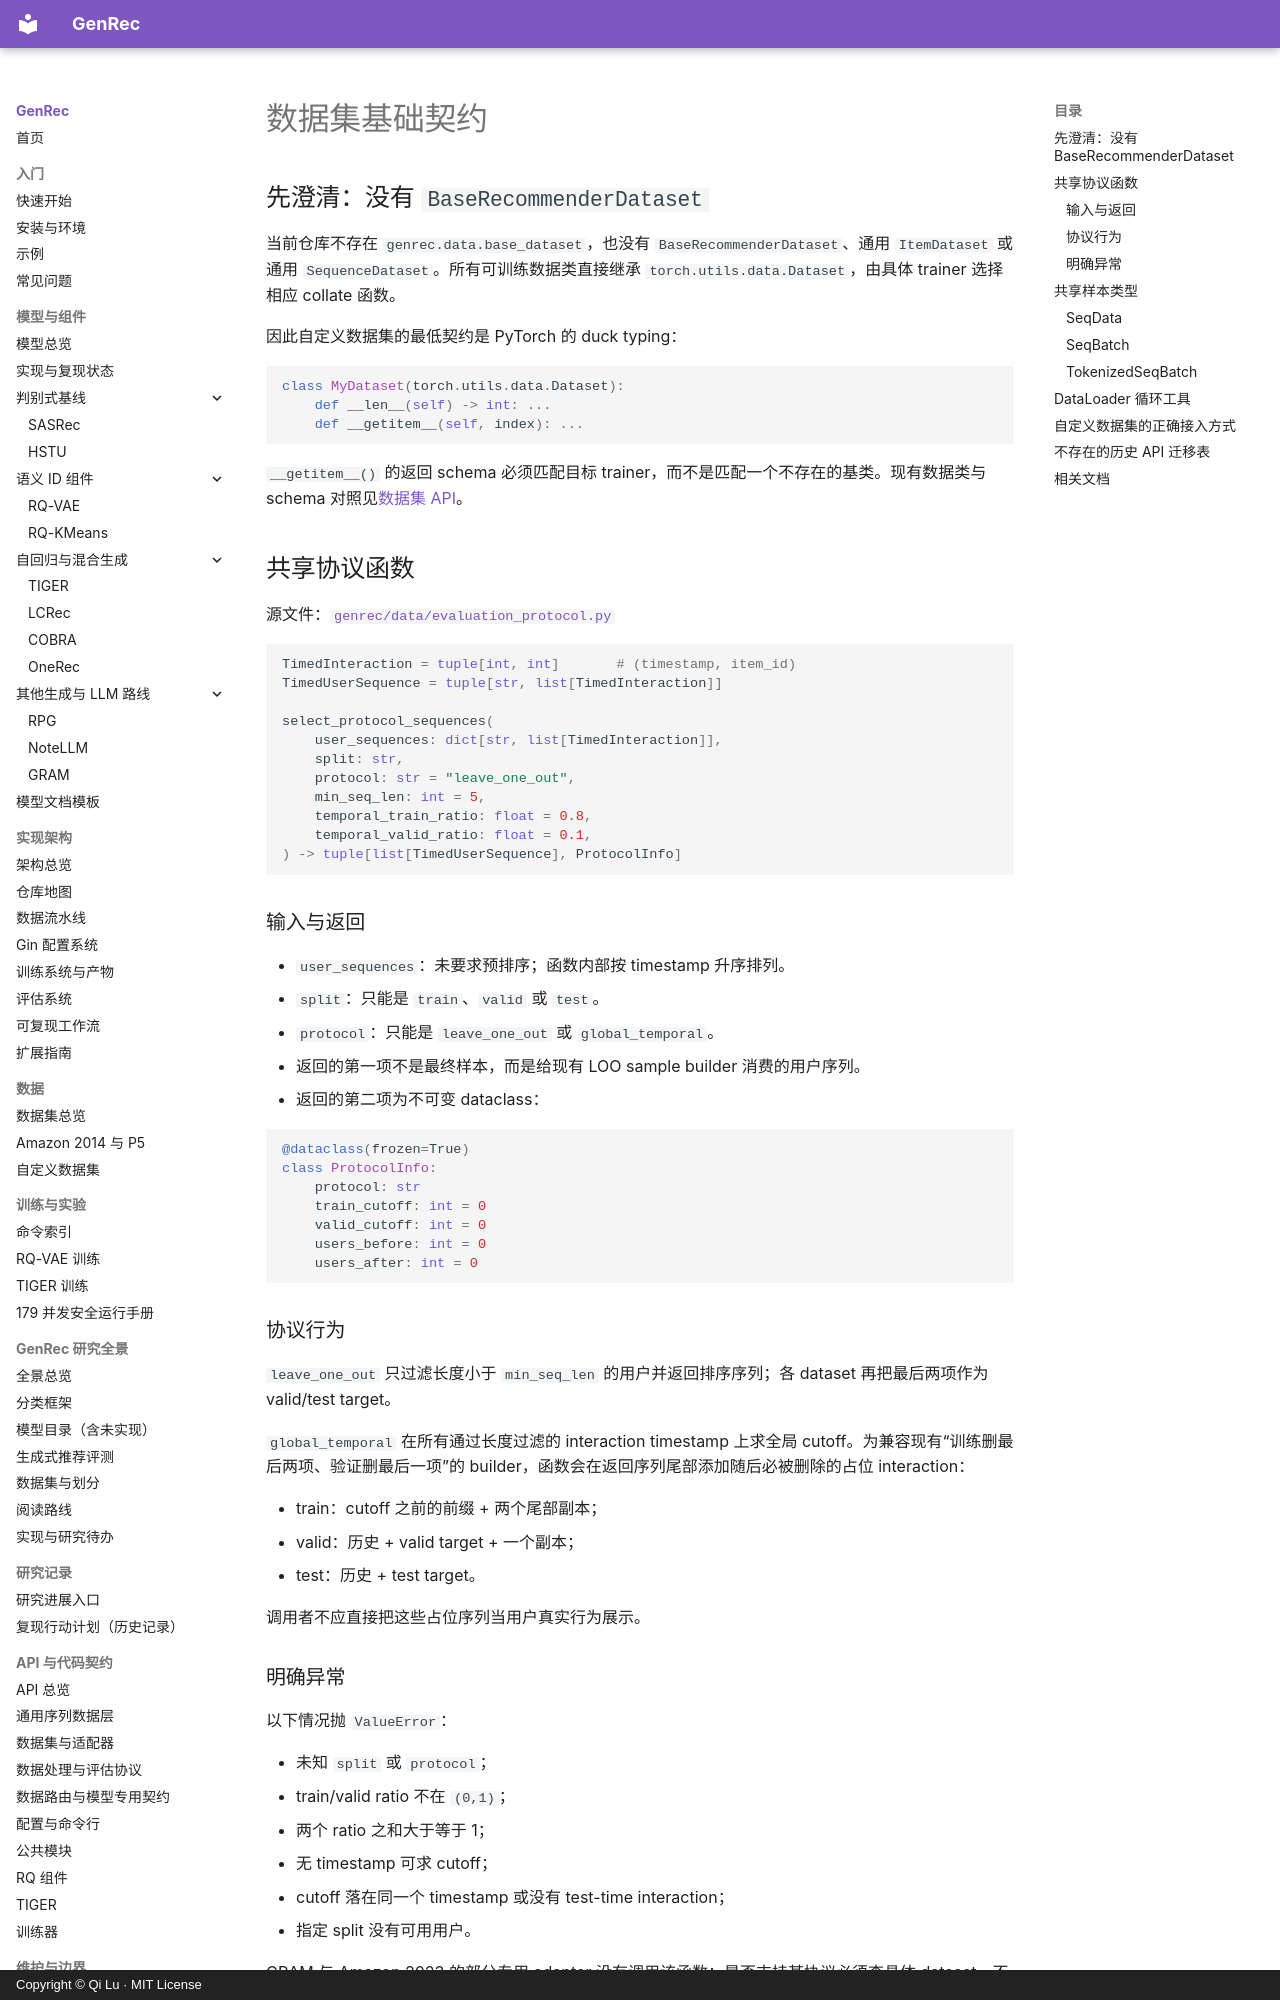

repository: phonism/genrec · page: zh/api/base-dataset/index.html · generator: mkdocs · copyright: Copyright © Qi Lu · MIT License

# 数据集基础契约

## 先澄清：没有 `BaseRecommenderDataset`

当前仓库不存在 `genrec.data.base_dataset`，也没有 `BaseRecommenderDataset`、通用 `ItemDataset` 或通用 `SequenceDataset`。所有可训练数据类直接继承 `torch.utils.data.Dataset`，由具体 trainer 选择相应 collate 函数。

因此自定义数据集的最低契约是 PyTorch 的 duck typing：

```python
class MyDataset(torch.utils.data.Dataset):
    def __len__(self) -> int: ...
    def __getitem__(self, index): ...
```

`__getitem__()` 的返回 schema 必须匹配目标 trainer，而不是匹配一个不存在的基类。现有数据类与 schema 对照见[数据集 API](datasets.md)。

## 共享协议函数 { #shared-protocol-functions }

源文件：[`genrec/data/evaluation_protocol.py`](https://github.com/phonism/genrec/blob/main/genrec/data/evaluation_protocol.py)

```python
TimedInteraction = tuple[int, int]       # (timestamp, item_id)
TimedUserSequence = tuple[str, list[TimedInteraction]]

select_protocol_sequences(
    user_sequences: dict[str, list[TimedInteraction]],
    split: str,
    protocol: str = "leave_one_out",
    min_seq_len: int = 5,
    temporal_train_ratio: float = 0.8,
    temporal_valid_ratio: float = 0.1,
) -> tuple[list[TimedUserSequence], ProtocolInfo]
```

### 输入与返回

- `user_sequences`：未要求预排序；函数内部按 timestamp 升序排列。
- `split`：只能是 `train`、`valid` 或 `test`。
- `protocol`：只能是 `leave_one_out` 或 `global_temporal`。
- 返回的第一项不是最终样本，而是给现有 LOO sample builder 消费的用户序列。
- 返回的第二项为不可变 dataclass：

```python
@dataclass(frozen=True)
class ProtocolInfo:
    protocol: str
    train_cutoff: int = 0
    valid_cutoff: int = 0
    users_before: int = 0
    users_after: int = 0
```

### 协议行为

`leave_one_out` 只过滤长度小于 `min_seq_len` 的用户并返回排序序列；各 dataset 再把最后两项作为 valid/test target。

`global_temporal` 在所有通过长度过滤的 interaction timestamp 上求全局 cutoff。为兼容现有“训练删最后两项、验证删最后一项”的 builder，函数会在返回序列尾部添加随后必被删除的占位 interaction：

- train：cutoff 之前的前缀 + 两个尾部副本；
- valid：历史 + valid target + 一个副本；
- test：历史 + test target。

调用者不应直接把这些占位序列当用户真实行为展示。

### 明确异常

以下情况抛 `ValueError`：

- 未知 `split` 或 `protocol`；
- train/valid ratio 不在 `(0,1)`；
- 两个 ratio 之和大于等于 1；
- 无 timestamp 可求 cutoff；
- cutoff 落在同一个 timestamp 或没有 test-time interaction；
- 指定 split 没有可用用户。

GRAM 与 Amazon 2023 的部分专用 adapter 没有调用该函数；是否支持某协议必须查具体 dataset，不能从本函数存在推断。
